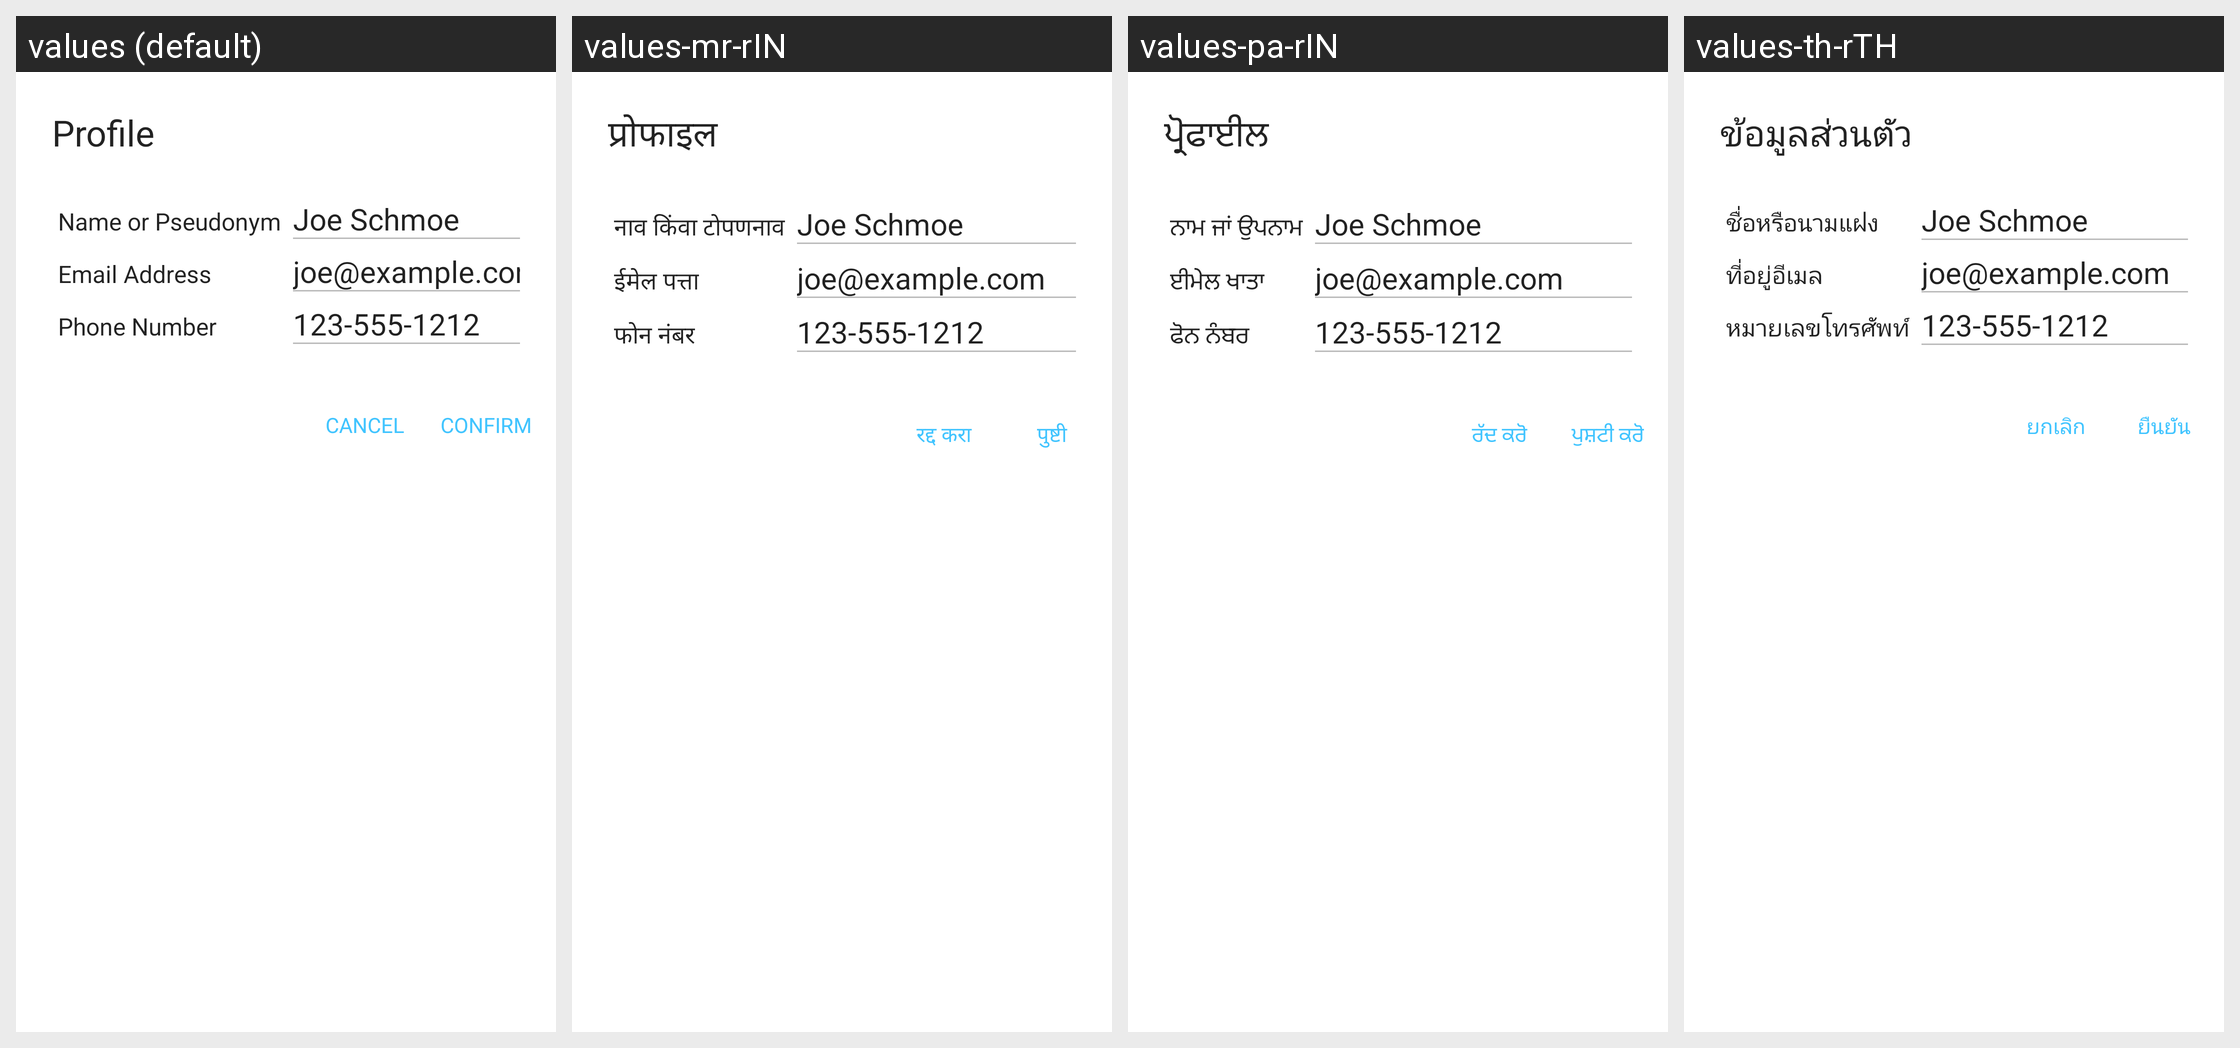

The Android screen above is rendered under several locales of the same app. Produce the string resources it draws, with the default and per-locale values.
Android screen res/layout/dialog_profile.xml rendered under 4 locales, left to right: values (default), values-mr-rIN, values-pa-rIN, values-th-rTH. Device: Nexus 5 (rendered at 1080×1920; each locale shown at half size, 540×960, under a caption strip naming it); theme AppTheme.
Other locales in the repository, not shown: values-am-rET, values-ar-rSA, values-bn-rBD, values-es-rES, values-fa-rAF, values-fa-rIR, values-fr-rFR, values-gu-rIN, values-ha-rHG, values-hi-rIN, values-in-rID, values-ja-rJP, values-km-rKH, values-kn-rIN, values-ml-rIN, values-mn-rMN, values-my-rMM, values-ne-rNP, values-nl-rNL, values-ps-rAF, values-pt-rPT, values-ru-rRU, values-sw-rKE, values-ta-rIN, values-te-rIN, values-tl-rPH, values-tr-rTR, values-ur-rPK, values-vi-rVN, values-zh-rCN, values-zh-rTW.
Strings drawn on this screen, with the default value and each locale's value (text and hints the layout hard-codes, and strings that could not be matched under every locale, appear in the picture but are not listed):

profile
  values: Profile
  values-mr-rIN: प्रोफाइल
  values-pa-rIN: ਪ੍ਰੋਫਾਈਲ
  values-th-rTH: ข้อมูลส่วนตัว

name
  values: Name or Pseudonym
  values-mr-rIN: नाव किंवा टोपणनाव
  values-pa-rIN: ਨਾਮ ਜਾਂ ਉਪਨਾਮ
  values-th-rTH: ชื่อหรือนามแฝง

email
  values: Email Address
  values-mr-rIN: ईमेल पत्ता
  values-pa-rIN: ਈਮੇਲ ਖਾਤਾ
  values-th-rTH: ที่อยู่อีเมล

phone
  values: Phone Number
  values-mr-rIN: फोन नंबर
  values-pa-rIN: ਫੋਨ ਨੰਬਰ
  values-th-rTH: หมายเลขโทรศัพท์

title_cancel
  values: Cancel
  values-mr-rIN: रद्द करा
  values-pa-rIN: ਰੱਦ ਕਰੋ
  values-th-rTH: ยกเลิก

confirm
  values: Confirm
  values-mr-rIN: पुष्टी
  values-pa-rIN: ਪੁਸ਼ਟੀ ਕਰੋ
  values-th-rTH: ยืนยัน
